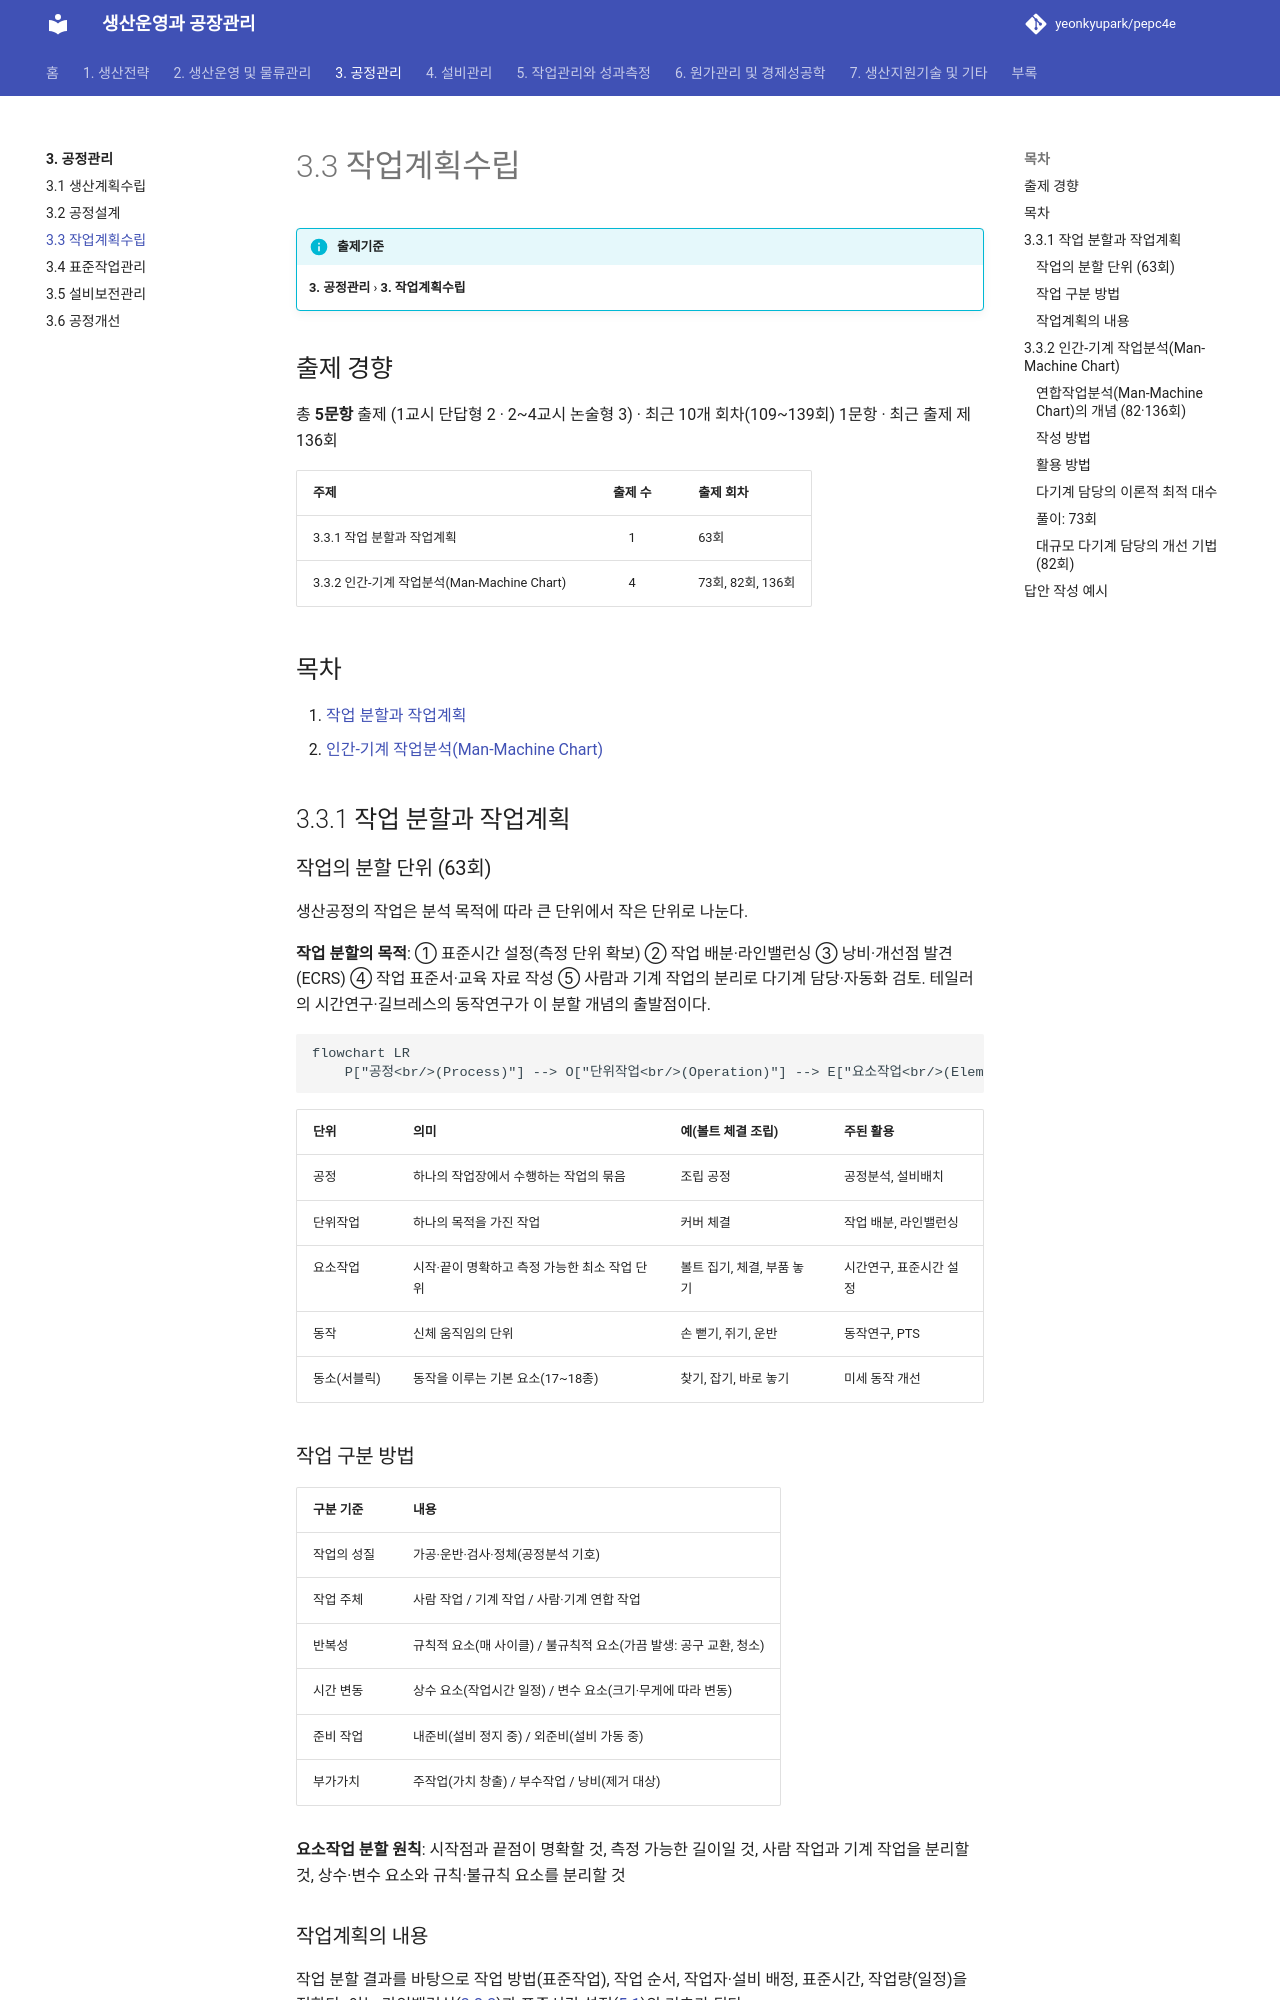

repository: yeonkyupark/pepc4e · page: 03-process-control/03-work-planning/index.html · generator: mkdocs

# 3.3 작업계획수립

!!! info "출제기준"
    **3. 공정관리** › **3. 작업계획수립**

## 출제 경향

총 **5문항** 출제 (1교시 단답형 2 · 2~4교시 논술형 3) · 최근 10개 회차(109~139회) 1문항 · 최근 출제 제136회

| 주제 | 출제 수 | 출제 회차 |
|---|:-:|---|
| 3.3.1 작업 분할과 작업계획 | 1 | 63회 |
| 3.3.2 인간-기계 작업분석(Man-Machine Chart) | 4 | 73회, 82회, 136회 |

## 목차

1. [작업 분할과 작업계획](#t33-1)
2. [인간-기계 작업분석(Man-Machine Chart)](#t33-2)

## 3.3.1 작업 분할과 작업계획 {#t33-1}

### 작업의 분할 단위 (63회)

생산공정의 작업은 분석 목적에 따라 큰 단위에서 작은 단위로 나눈다.

**작업 분할의 목적**: ① 표준시간 설정(측정 단위 확보) ② 작업 배분·라인밸런싱 ③ 낭비·개선점 발견(ECRS) ④ 작업 표준서·교육 자료 작성 ⑤ 사람과 기계 작업의 분리로 다기계 담당·자동화 검토. 테일러의 시간연구·길브레스의 동작연구가 이 분할 개념의 출발점이다.

```mermaid
flowchart LR
    P["공정<br/>(Process)"] --> O["단위작업<br/>(Operation)"] --> E["요소작업<br/>(Element)"] --> M["동작<br/>(Motion)"] --> T["동소<br/>(Therblig)"]
```

| 단위 | 의미 | 예(볼트 체결 조립) | 주된 활용 |
|---|---|---|---|
| 공정 | 하나의 작업장에서 수행하는 작업의 묶음 | 조립 공정 | 공정분석, 설비배치 |
| 단위작업 | 하나의 목적을 가진 작업 | 커버 체결 | 작업 배분, 라인밸런싱 |
| 요소작업 | 시작·끝이 명확하고 측정 가능한 최소 작업 단위 | 볼트 집기, 체결, 부품 놓기 | 시간연구, 표준시간 설정 |
| 동작 | 신체 움직임의 단위 | 손 뻗기, 쥐기, 운반 | 동작연구, PTS |
| 동소(서블릭) | 동작을 이루는 기본 요소(17~18종) | 찾기, 잡기, 바로 놓기 | 미세 동작 개선 |

### 작업 구분 방법

| 구분 기준 | 내용 |
|---|---|
| 작업의 성질 | 가공·운반·검사·정체(공정분석 기호) |
| 작업 주체 | 사람 작업 / 기계 작업 / 사람·기계 연합 작업 |
| 반복성 | 규칙적 요소(매 사이클) / 불규칙적 요소(가끔 발생: 공구 교환, 청소) |
| 시간 변동 | 상수 요소(작업시간 일정) / 변수 요소(크기·무게에 따라 변동) |
| 준비 작업 | 내준비(설비 정지 중) / 외준비(설비 가동 중) |
| 부가가치 | 주작업(가치 창출) / 부수작업 / 낭비(제거 대상) |

**요소작업 분할 원칙**: 시작점과 끝점이 명확할 것, 측정 가능한 길이일 것, 사람 작업과 기계 작업을 분리할 것, 상수·변수 요소와 규칙·불규칙 요소를 분리할 것
